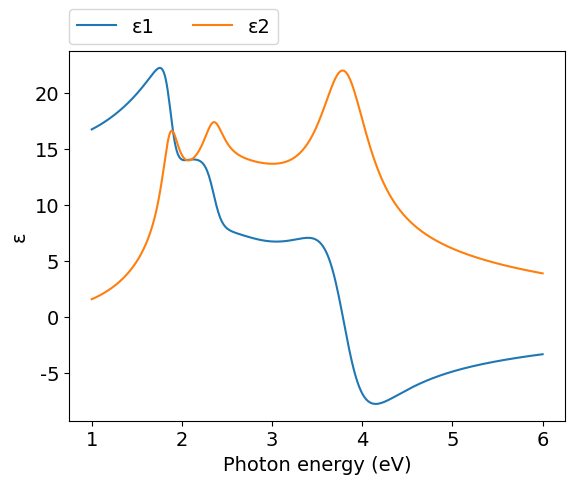
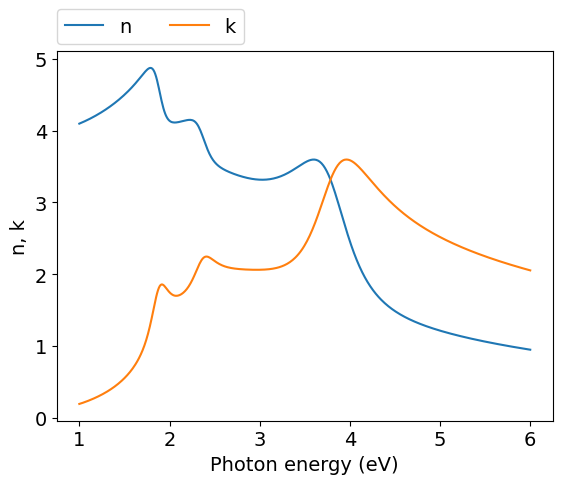
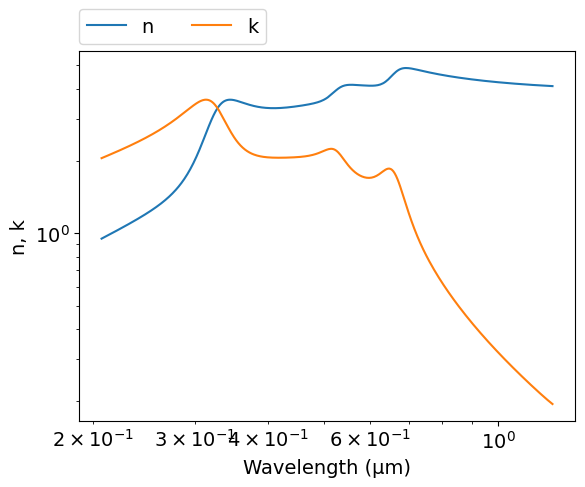

Python code for these plots, in order:
# -*- coding: utf-8 -*-
# Author: Mikhail Polyanskiy
# Last modified: 2017-04-09
# Original data: Djurišić et al. 2000, https://doi.org/10.1007/s003390050006

import numpy as np
import matplotlib.pyplot as plt

# model parameters from table I
E0   = 0.18    #eV
Δ0   = 0.99-E0 #eV
E1   = 1.87    #eV
Δ1   = 2.45-E1 #eV
A    = 0.267   #eV**1.5

εinf = 0.564
Γ0   = 0.003   #eV
α0   = 0.528

B1   = 9.365
B1s  = 1.466
Γ1   = 0.464   #eV
α1   = 0.008

F2   = 5.848   #eV
Γ2   = 0.666   #eV
α2   = 0.023
E2   = 3.812   #eV

F3   = 1.613   #eV
Γ3   = 0.284   #eV
α3   = 0.149
E3   = 2.357   #eV

F4   = 1.765   #eV
Γ4   = 0.231   #eV
α4   = 0.118
E4   = 1.877   #eV


def Epsilon_I(ħω):
    Γ0ω = Γ0*np.exp(-α0*((ħω-E0)/Γ0)**2)
    χ0 = (ħω + 1j*Γ0ω) / E0
    χ0s = (ħω + 1j*Γ0ω) / (E0+Δ0)
    fχ0 = χ0**-2 * ( 2  -(1+χ0)**0.5 - (1-χ0)**0.5 )
    fχ0s = χ0s**-2 * ( 2 - (1+χ0s)**0.5 - (1-χ0s)**0.5 )
    return A*E0**-1.5 * (fχ0+0.5*(E0/(E0+Δ0))**1.5*fχ0s)

def Epsilon_II(ħω):
    Γ1ω = Γ1*np.exp(-α1*((ħω-E1)/Γ1)**2)
    χ1 = (ħω + 1j*Γ1ω) / E1
    χ1s = (ħω + 1j*Γ1ω) / (E1+Δ1)
    return -B1*χ1**-2*np.log(1-χ1**2) - B1s*χ1s**-2*np.log(1-χ1s**2)

def Epsilon_III(ħω):
    Γ2ω = Γ2*np.exp(-α2*((ħω-E2)/Γ2)**2)
    ε2 = F2**2 / (E2**2 - ħω**2 - 1j*ħω*Γ2ω)    
    Γ3ω = Γ3*np.exp(-α3*((ħω-E3)/Γ3)**2)
    ε3 = F3**2 / (E3**2 - ħω**2 - 1j*ħω*Γ3ω)
    Γ4ω = Γ4*np.exp(-α4*((ħω-E4)/Γ4)**2)
    ε4 = F4**2 / (E4**2 - ħω**2 - 1j*ħω*Γ4ω)
    return ε2+ε3+ε4


ev_min=1
ev_max=6
npoints=500
eV = np.linspace(ev_min, ev_max, npoints)
μm = 4.13566733e-1*2.99792458/eV
ε = εinf + Epsilon_I(eV) + Epsilon_II(eV) + Epsilon_III(eV)
n = (ε**.5).real
k = (ε**.5).imag


#============================   DATA OUTPUT   =================================
file = open('out.txt', 'w')
for i in range(npoints-1, -1, -1):
    file.write('\n        {:.4e} {:.4e} {:.4e}'.format(μm[i],n[i],k[i]))
file.close()
    

#===============================   PLOT   =====================================
plt.rc('font', family='Arial', size='14')

#plot ε vs eV
plt.figure(1)
plt.plot(eV, ε.real, label="ε1")
plt.plot(eV, ε.imag, label="ε2")
plt.xlabel('Photon energy (eV)')
plt.ylabel('ε')
plt.legend(bbox_to_anchor=(0,1.02,1,0),loc=3,ncol=2,borderaxespad=0)

#plot n,k vs eV
plt.figure(2)
plt.plot(eV, n, label="n")
plt.plot(eV, k, label="k")
plt.xlabel('Photon energy (eV)')
plt.ylabel('n, k')
plt.legend(bbox_to_anchor=(0,1.02,1,0),loc=3,ncol=2,borderaxespad=0)

#plot n,k vs μm
plt.figure(3)
plt.plot(μm, n, label="n")
plt.plot(μm, k, label="k")
plt.xlabel('Wavelength (μm)')
plt.ylabel('n, k')
plt.xscale('log')
plt.yscale('log')
plt.legend(bbox_to_anchor=(0,1.02,1,0),loc=3,ncol=2,borderaxespad=0)
